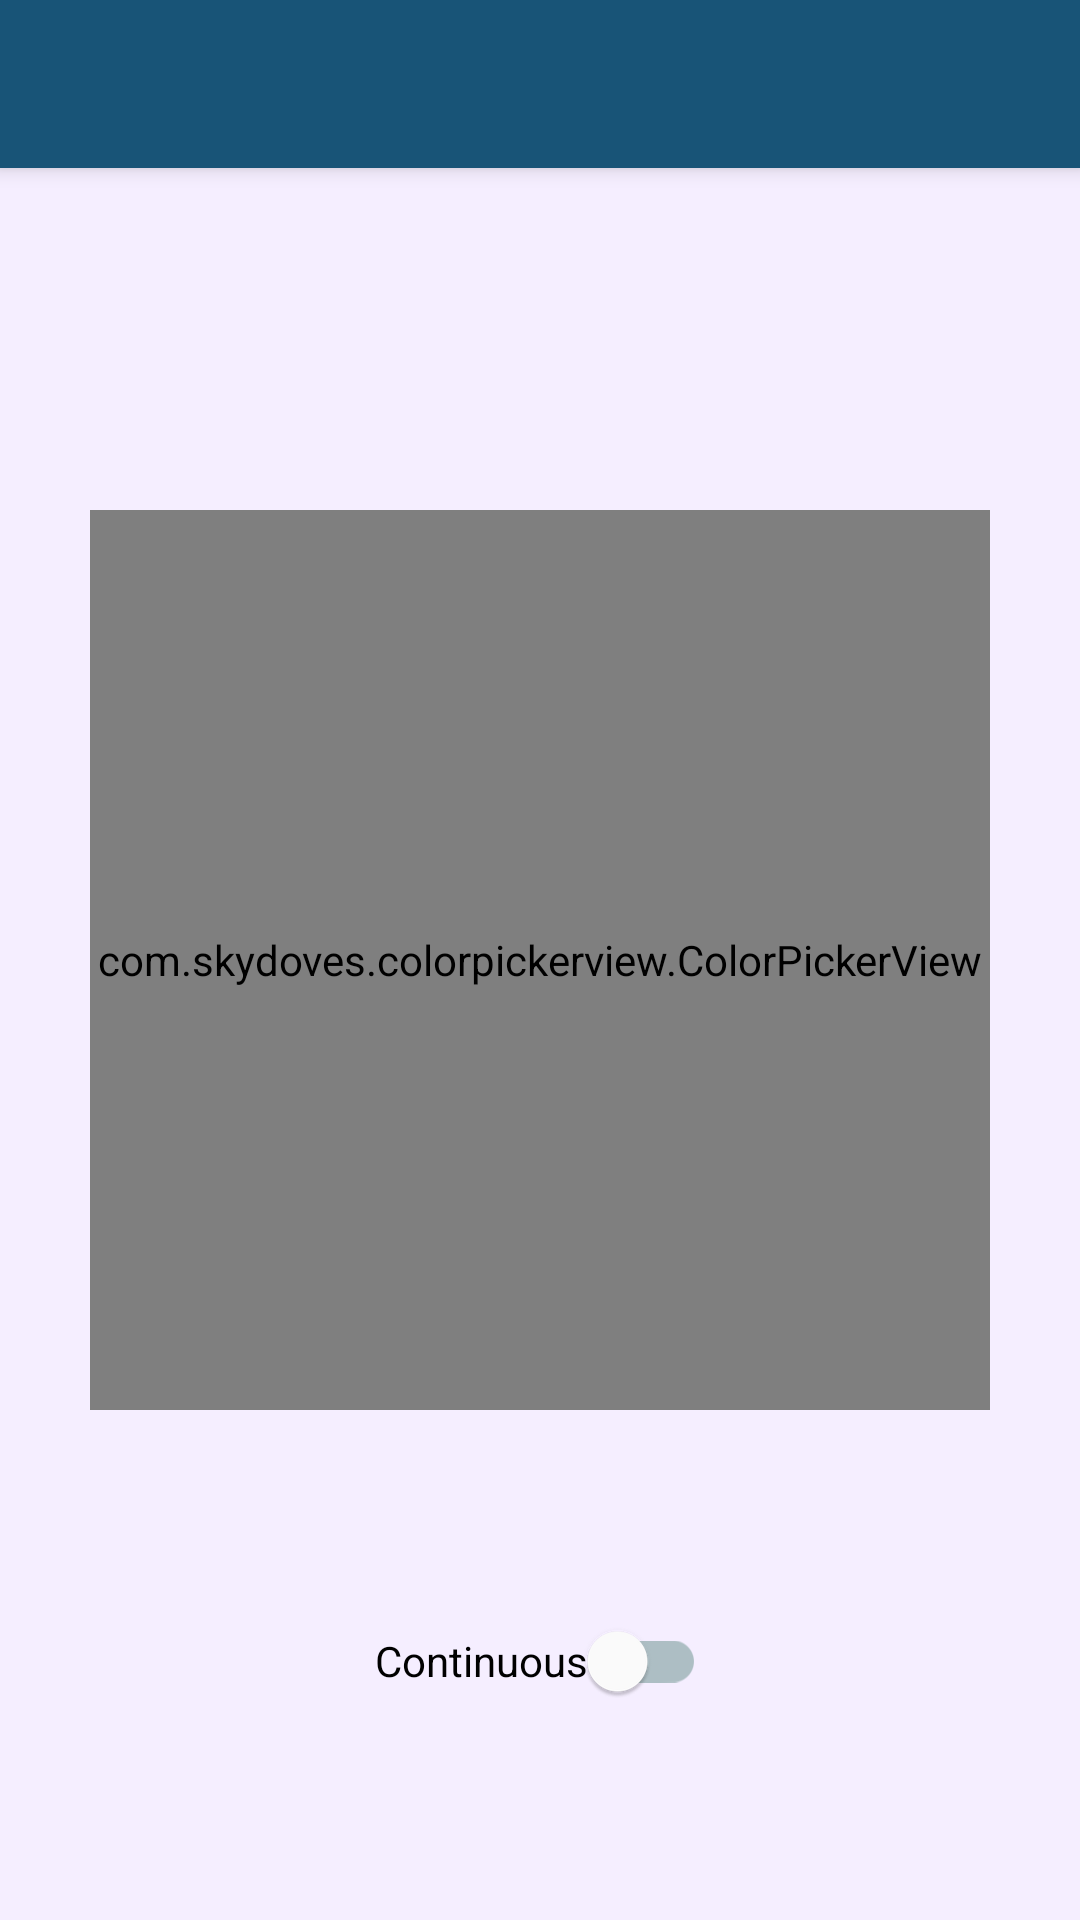

Android layout source for this screen:
<!-- AndroidManifest.xml: application theme Theme.SelfHomeApp -->
<!-- res/layout/change_color_layout.xml -->
<?xml version="1.0" encoding="utf-8"?>
<androidx.constraintlayout.widget.ConstraintLayout
    xmlns:android="http://schemas.android.com/apk/res/android"
    xmlns:app="http://schemas.android.com/apk/res-auto"
    xmlns:tools="http://schemas.android.com/tools"
    android:layout_width="match_parent"
    android:layout_height="match_parent"
    android:background="?attr/layout_backgroundColor">

    <include
        android:id="@+id/app_toolbar"
        layout="@layout/toolbar" />

    <com.skydoves.colorpickerview.ColorPickerView
        android:id="@+id/colorPicker"
        android:layout_width="300dp"
        android:layout_height="300dp"
        app:layout_constraintBottom_toBottomOf="parent"
        app:layout_constraintEnd_toEndOf="parent"
        app:layout_constraintStart_toStartOf="parent"
        app:layout_constraintTop_toTopOf="parent" />

    <androidx.constraintlayout.widget.ConstraintLayout
        android:layout_width="322dp"
        android:layout_height="97dp"
        android:background="@android:color/transparent"
        app:layout_constraintBottom_toBottomOf="parent"
        app:layout_constraintEnd_toEndOf="parent"
        app:layout_constraintStart_toStartOf="parent"
        app:layout_constraintTop_toTopOf="parent"
        app:layout_constraintVertical_bias="0.93">

        <com.google.android.material.switchmaterial.SwitchMaterial
            android:id="@+id/actionModeColorPitcherSwitch"
            android:layout_width="wrap_content"
            android:layout_height="wrap_content"
            android:text="@string/actionModeColorPitcherSwitch"
            app:layout_constraintBottom_toBottomOf="parent"
            app:layout_constraintEnd_toEndOf="parent"
            app:layout_constraintStart_toStartOf="parent"
            app:layout_constraintTop_toTopOf="parent" />
    </androidx.constraintlayout.widget.ConstraintLayout>

</androidx.constraintlayout.widget.ConstraintLayout>
<!-- res/layout/toolbar.xml (included above) -->
<?xml version="1.0" encoding="utf-8"?>
<com.google.android.material.appbar.MaterialToolbar xmlns:android="http://schemas.android.com/apk/res/android"
    android:layout_width="match_parent"
    android:layout_height="wrap_content"
    xmlns:app="http://schemas.android.com/apk/res-auto"
    android:background="?attr/colorPrimaryVariant"
    android:elevation="4dp"
    android:theme="@style/ThemeOverlay.App.ActionBar"
    app:popupTheme="@style/ThemeOverlay.App.ActionBar.Popup">

</com.google.android.material.appbar.MaterialToolbar>
<!-- resources referenced by this layout -->
<resources>
  <string name="actionModeColorPitcherSwitch">Continuous</string>
  <style name="ThemeOverlay.App.ActionBar" parent="ThemeOverlay.MaterialComponents.Toolbar.Primary">
          <item name="android:textColorPrimary">?attr/appTitleColor</item>
          <item name="android:textColorSecondary">?attr/colorSecondaryVariant</item>
          <item name="android:backgroundTint">@color/my_blue_dark</item>
      </style>
  <style name="ThemeOverlay.App.ActionBar.Popup" parent="ThemeOverlay.AppCompat.DayNight.ActionBar">
          <item name="android:textColorPrimary">@color/my_white</item>
          <item name="android:textColorSecondary">?attr/colorSecondaryVariant</item>
          <item name="android:backgroundTint">@color/my_blue_dark</item>
      </style>
  <style name="Theme.SelfHomeApp" parent="Theme.MaterialComponents.DayNight.NoActionBar">
          
          <item name="colorPrimary">@color/my_blue</item>
          <item name="colorPrimaryVariant">@color/my_blue_dark</item>
          <item name="colorOnPrimary">@color/my_white</item>
          
          <item name="colorSecondary">@color/my_yellow</item>
          <item name="colorSecondaryVariant">@color/my_yellow_dark_2</item>
          <item name="colorOnSecondary">@color/my_white</item>
          
          <item name="android:statusBarColor" tools:targetApi="l">?attr/colorPrimaryVariant</item>
          
  
          <item name="appTitleColor">@color/my_white_light</item>
  
          <item name="layout_backgroundColor">@color/my_white_light</item>
  
          <item name="importantColor">@color/my_red</item>
  
          
      </style>
  <color name="my_blue_dark">#185477</color>
  <color name="my_white">#F1FAEE</color>
  <color name="my_blue">#2274A5</color>
  <color name="my_yellow">#F1C40F</color>
  <color name="my_yellow_dark_2">#876E08</color>
  <color name="my_white_light">#F0F0F0</color>
  <color name="my_red">#D62828</color>
</resources>
